Run: headless pygame with SDL's dummy video driver; simulated clock (each Clock.tick advances the game by its frame time, no real sleeping); random seed 0; keys injected as events and as key.get_pressed() state; mouse plan: one left click at the window centre at the start of phase 2, then a move to the lower-right quarter at the start of phase 3.
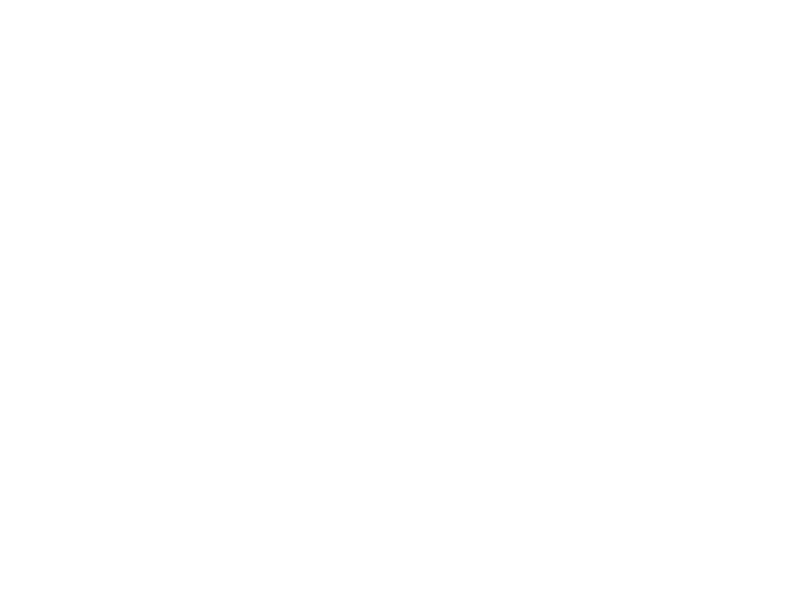
Frame 1 of 4 · flips 1–60 · no input
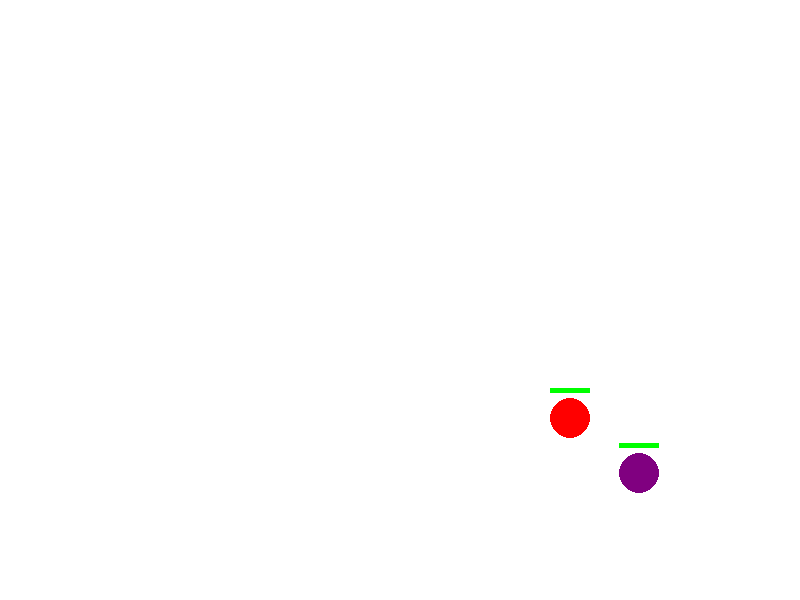
Frame 2 of 4 · flips 61–180 · clicked the window centre · tapped SPACE, RETURN · held RIGHT (→), D
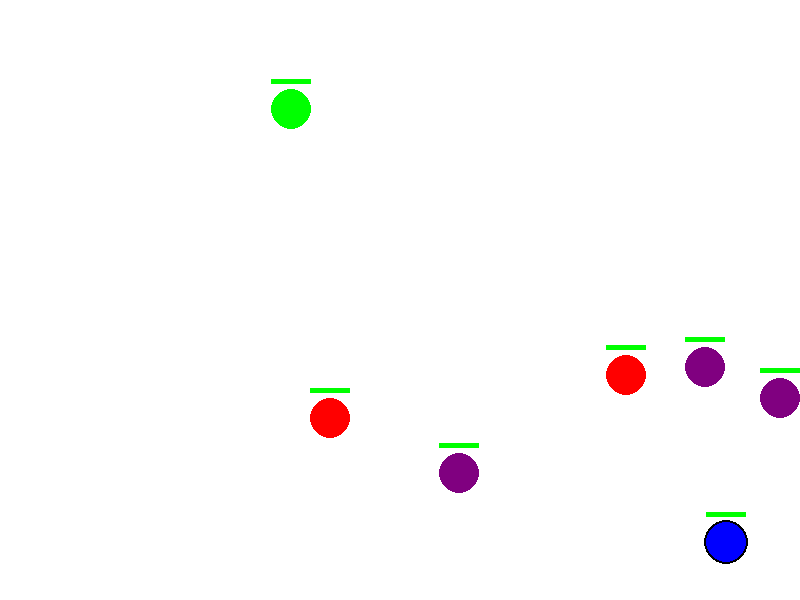
Frame 3 of 4 · flips 181–300 · moved the mouse to the lower-right quarter · held DOWN (↓), S
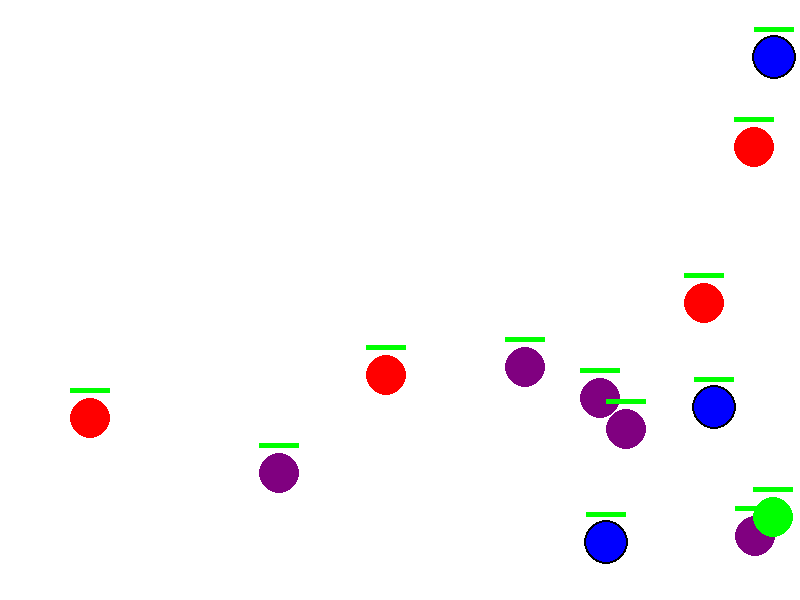
Frame 4 of 4 · flips 301–420 · held LEFT (←), A, UP (↑), W

The pygame program that drew these frames:

import pygame
import random

# Initialize Pygame
pygame.init()

# Screen Setup
SCREEN_WIDTH = 800
SCREEN_HEIGHT = 600
screen = pygame.display.set_mode((SCREEN_WIDTH, SCREEN_HEIGHT))
pygame.display.set_caption("Tower Defense: Enemy Variants")

# Color Palette - More Variety!
WHITE = (255, 255, 255)
BLACK = (0, 0, 0)
RED = (255, 0, 0)
GREEN = (0, 255, 0)
BLUE = (0, 0, 255)
PURPLE = (128, 0, 128)
ORANGE = (255, 165, 0)

# Enemy Class with More Customization
class Enemy:
    def __init__(self, x, y, health, speed, color, enemy_type):
        """
        Create an advanced enemy with more characteristics
        
        Parameters:
        - x: Starting x-position
        - y: Starting y-position
        - health: How many hits it can take
        - speed: How fast it moves
        - color: What color the enemy appears
        - enemy_type: Special characteristics of the enemy
        """
        # Core enemy attributes
        self.x = x
        self.y = y
        self.health = health
        self.max_health = health  # Remember original health
        self.speed = speed
        self.color = color
        self.radius = 20
        
        # New enemy type system
        self.enemy_type = enemy_type
        
        # Special abilities based on enemy type
        self.special_ability = self.get_special_ability()

    def get_special_ability(self):
        """
        Assign special abilities based on enemy type
        
        Types of enemies:
        1. 'standard': Normal enemy
        2. 'tank': High health
        3. 'speedy': Fast movement
        4. 'regenerating': Slowly regains health
        """
        abilities = {
            'standard': None,
            'tank': 2,  # Damage reduction multiplier
            'speedy': 1.5,  # Speed multiplier
            'regenerating': 1  # Health regeneration per frame
        }
        return abilities.get(self.enemy_type, None)

    def move(self):
        """
        Enhanced movement with type-based speed modification
        """
        # Apply speed boost for speedy enemies
        if self.enemy_type == 'speedy':
            self.x += self.speed * self.special_ability
        else:
            self.x += self.speed

    def take_damage(self, damage):
        """
        Advanced damage system with type-based modifications
        """
        # Damage reduction for tank enemies
        if self.enemy_type == 'tank':
            damage = max(1, damage // self.special_ability)
        
        # Reduce health
        self.health -= damage
        
        # Regenerate health for regenerating enemies
        if self.enemy_type == 'regenerating':
            self.health = min(self.max_health, self.health + self.special_ability)
        
        return damage

    def draw(self, screen):
        """
        Draw enemy with health bar and type-based appearance
        """
        # Choose drawing style based on enemy type
        if self.enemy_type == 'tank':
            # Thicker border for tank enemies
            pygame.draw.circle(screen, BLACK, (int(self.x), int(self.y)), self.radius + 2)
        
        # Draw main enemy circle
        pygame.draw.circle(screen, self.color, (int(self.x), int(self.y)), self.radius)
        
        # Health bar
        health_width = self.radius * 2
        health_height = 5
        health_bar_x = int(self.x - health_width / 2)
        health_bar_y = int(self.y - self.radius - 10)
        
        # Background of health bar (red)
        pygame.draw.rect(screen, RED, (health_bar_x, health_bar_y, health_width, health_height))
        
        # Current health of health bar (green)
        current_health_width = int(health_width * (self.health / self.max_health))
        pygame.draw.rect(screen, GREEN, (health_bar_x, health_bar_y, current_health_width, health_height))

    def is_clicked(self, mouse_pos):
        """
        Check if the enemy was clicked
        """
        dist = ((self.x - mouse_pos[0]) ** 2 + (self.y - mouse_pos[1]) ** 2) ** 0.5
        return dist <= self.radius

# Game Loop with Enemy Variety
clock = pygame.time.Clock()
enemies = []
running = True

# Enemy type probabilities
enemy_types = [
    {'type': 'standard', 'health': 50, 'speed': -2, 'color': RED},
    {'type': 'tank', 'health': 100, 'speed': -1, 'color': BLUE},
    {'type': 'speedy', 'health': 25, 'speed': -3, 'color': GREEN},
    {'type': 'regenerating', 'health': 75, 'speed': -1.5, 'color': PURPLE}
]

while running:
    screen.fill(WHITE)
    
    for event in pygame.event.get():
        if event.type == pygame.QUIT:
            running = False
        
        if event.type == pygame.MOUSEBUTTONDOWN:
            mouse_pos = pygame.mouse.get_pos()
            enemies_to_remove = []
            
            for enemy in enemies:
                if enemy.is_clicked(mouse_pos):
                    enemies_to_remove.append(enemy)
            
            for enemy in enemies_to_remove:
                enemies.remove(enemy)
    
    # Spawn new enemies with variety
    if random.randint(1, 30) == 1:
        enemy_config = random.choice(enemy_types)
        new_enemy = Enemy(
            x=SCREEN_WIDTH,
            y=random.randint(50, SCREEN_HEIGHT - 50),
            health=enemy_config['health'],
            speed=enemy_config['speed'],
            color=enemy_config['color'],
            enemy_type=enemy_config['type']
        )
        enemies.append(new_enemy)
    
    # Update and draw enemies
    for enemy in enemies:
        enemy.move()
        enemy.draw(screen)
    
    # Remove off-screen enemies
    enemies = [e for e in enemies if e.x > 0]
    
    pygame.display.flip()
    clock.tick(60)

pygame.quit()
